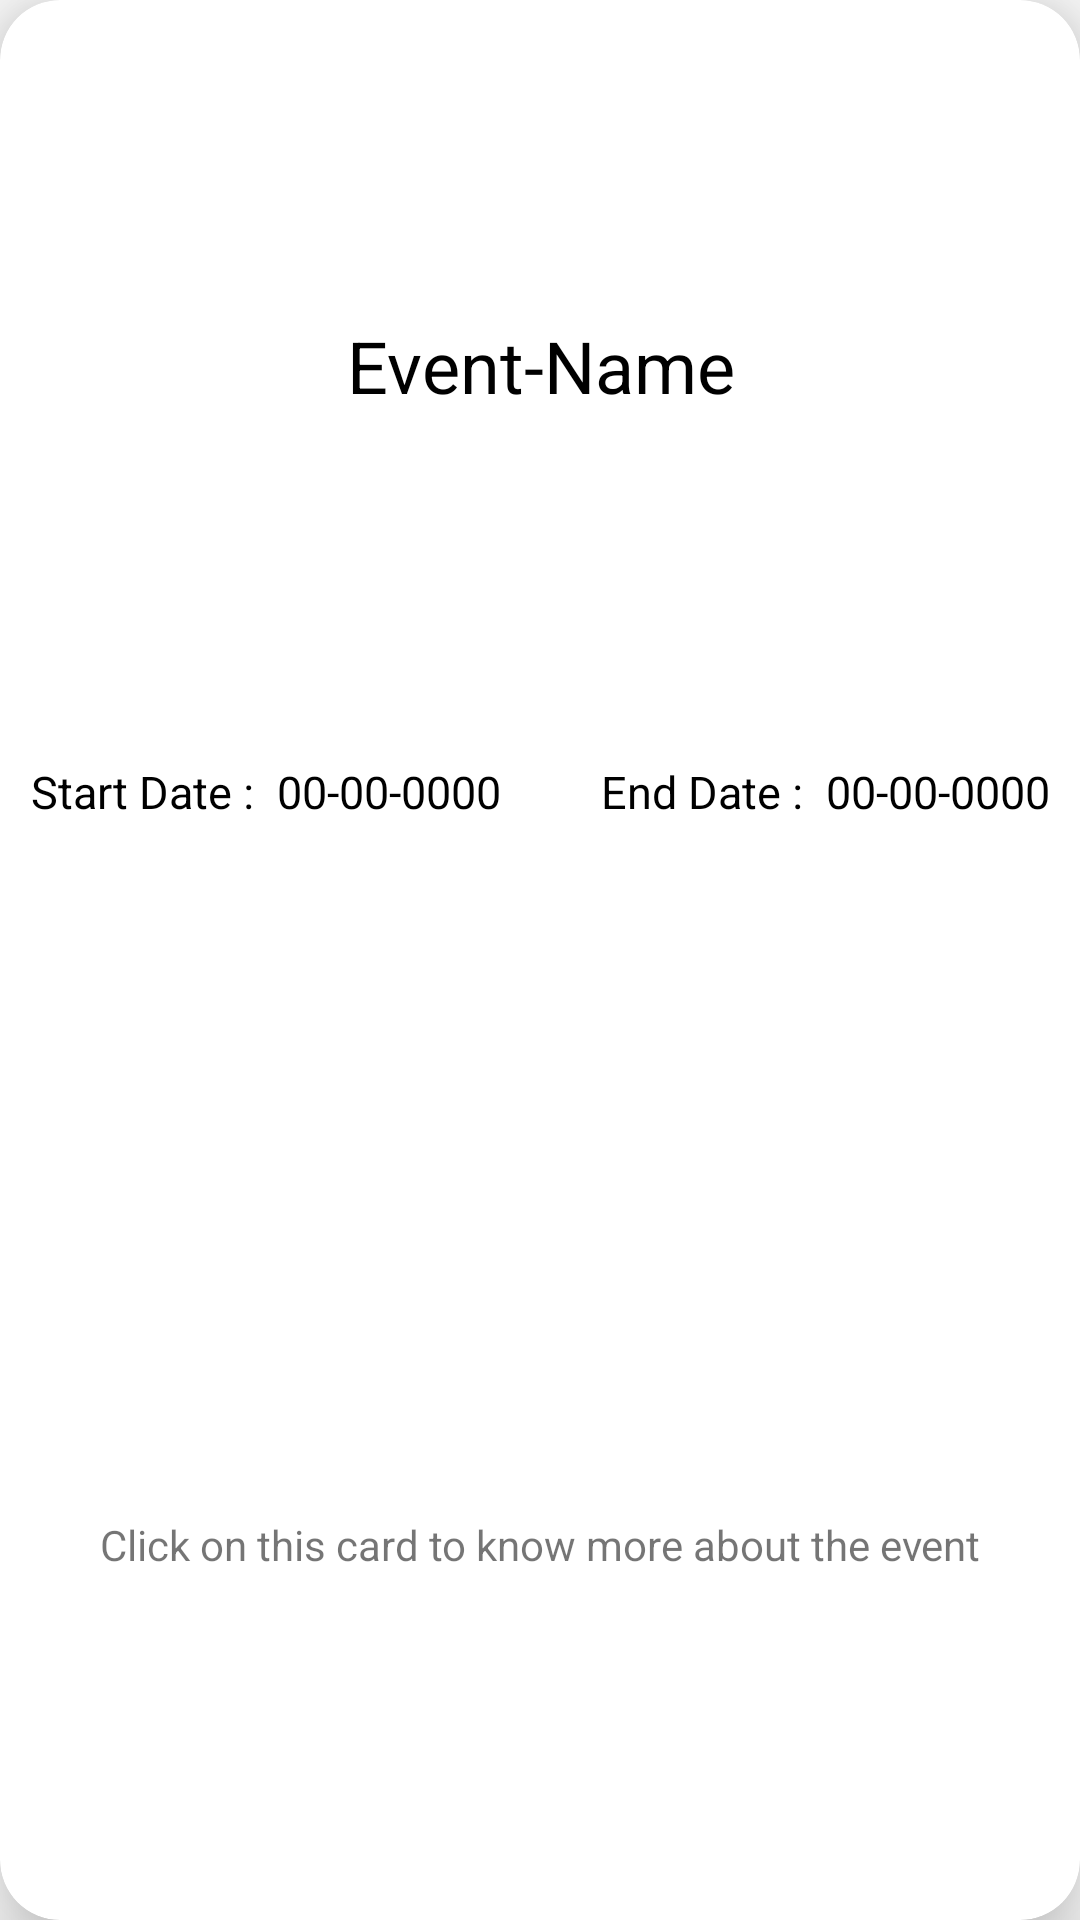

Write the Android layout XML for this screen, with the resource values it uses.
<!-- AndroidManifest.xml: application theme AppTheme -->
<!-- res/layout/recycler_event_list_items.xml -->
<?xml version="1.0" encoding="utf-8"?>
<androidx.cardview.widget.CardView
    xmlns:android="http://schemas.android.com/apk/res/android"
    xmlns:app="http://schemas.android.com/apk/res-auto"
    xmlns:tools="http://schemas.android.com/tools"
    android:layout_width="match_parent"
    android:layout_height="wrap_content"
    android:layout_marginVertical="20dp"
    android:layout_marginHorizontal="20dp"
    app:cardCornerRadius="20dp"
    app:cardPreventCornerOverlap="true"
    app:cardElevation="15dp"
    app:cardMaxElevation="10dp">

    <androidx.constraintlayout.widget.ConstraintLayout
        android:layout_width="match_parent"
        android:layout_height="match_parent">

        <TextView
            android:id="@+id/tv_recycler_event_list_event_name"
            android:layout_width="0dp"
            android:layout_height="wrap_content"
            android:layout_marginTop="20dp"
            android:text="Event-Name"
            android:textAlignment="center"
            android:textColor="@color/black"
            android:textSize="24sp"
            app:layout_constraintBottom_toTopOf="@+id/tv_recycler_event_list_event_start_date"
            app:layout_constraintEnd_toEndOf="parent"
            app:layout_constraintStart_toStartOf="parent"
            app:layout_constraintTop_toTopOf="parent"
            app:layout_constraintVertical_chainStyle="spread" />

        <TextView
            android:id="@+id/tv_recycler_event_list_event_start_date"
            android:layout_width="wrap_content"
            android:layout_height="wrap_content"
            android:layout_marginStart="10dp"
            android:layout_marginTop="30dp"
            android:text="Start Date : "
            android:textAlignment="textEnd"
            android:textColor="@color/black"
            android:textSize="15sp"
            app:layout_constraintBottom_toTopOf="@+id/iv_recycler_event_list_event_image"
            app:layout_constraintStart_toStartOf="parent"
            app:layout_constraintTop_toBottomOf="@+id/tv_recycler_event_list_event_name" />

        <TextView
            android:id="@+id/tv_recycler_event_list_event_start_date_value"
            android:layout_width="wrap_content"
            android:layout_height="wrap_content"
            android:layout_marginStart="4dp"
            android:text="00-00-0000"
            android:textAlignment="textEnd"
            android:textColor="@color/black"
            android:textSize="15sp"
            app:layout_constraintBottom_toBottomOf="@+id/tv_recycler_event_list_event_start_date"
            app:layout_constraintStart_toEndOf="@+id/tv_recycler_event_list_event_start_date"
            app:layout_constraintTop_toTopOf="@+id/tv_recycler_event_list_event_start_date"
            app:layout_constraintVertical_bias="0.0" />

        <TextView
            android:id="@+id/tv_recycler_event_list_event_end_date"
            android:layout_width="wrap_content"
            android:layout_height="wrap_content"
            android:layout_marginEnd="4dp"
            android:text="End Date : "
            android:textAlignment="textEnd"
            android:textColor="@color/black"
            android:textSize="15sp"
            app:layout_constraintBottom_toBottomOf="@+id/tv_recycler_event_list_event_end_date_value"
            app:layout_constraintEnd_toStartOf="@+id/tv_recycler_event_list_event_end_date_value"
            app:layout_constraintTop_toTopOf="@+id/tv_recycler_event_list_event_end_date_value"
            app:layout_constraintVertical_bias="0.0" />

        <TextView
            android:id="@+id/tv_recycler_event_list_event_end_date_value"
            android:layout_width="wrap_content"
            android:layout_height="wrap_content"
            android:layout_marginEnd="10dp"
            android:text="00-00-0000"
            android:textAlignment="textEnd"
            android:textColor="@color/black"
            android:textSize="15sp"
            app:layout_constraintBottom_toBottomOf="@+id/tv_recycler_event_list_event_start_date"
            app:layout_constraintEnd_toEndOf="parent"
            app:layout_constraintTop_toTopOf="@+id/tv_recycler_event_list_event_start_date" />

        <ImageView
            android:id="@+id/iv_recycler_event_list_event_image"
            android:layout_width="0dp"
            android:layout_height="wrap_content"
            android:layout_marginHorizontal="30dp"
            android:layout_marginTop="30dp"
            android:adjustViewBounds="true"
            app:layout_constraintBottom_toTopOf="@+id/tv_recycler_event_list_event_message"
            app:layout_constraintEnd_toEndOf="parent"
            app:layout_constraintStart_toStartOf="parent"
            app:layout_constraintTop_toBottomOf="@+id/tv_recycler_event_list_event_start_date"
            tools:srcCompat="@tools:sample/avatars[1]" />

        <TextView
            android:id="@+id/tv_recycler_event_list_event_message"
            android:layout_width="wrap_content"
            android:layout_height="wrap_content"
            android:layout_marginTop="30dp"
            android:layout_marginBottom="30dp"
            android:text="Click on this card to know more about the event"
            app:layout_constraintBottom_toBottomOf="parent"
            app:layout_constraintEnd_toEndOf="parent"
            app:layout_constraintStart_toStartOf="parent"
            app:layout_constraintTop_toBottomOf="@+id/iv_recycler_event_list_event_image" />
    </androidx.constraintlayout.widget.ConstraintLayout>
</androidx.cardview.widget.CardView>
<!-- resources referenced by this layout -->
<resources>
  <style name="AppTheme" parent="Theme.AppCompat.Light.DarkActionBar">
          <item name="colorPrimary">#23D03E</item>
      </style>
  <!-- not gathered from this repository: default colours our renderer supplied (Android Studio template values) -->
  <color name="black">#FF000000</color>
</resources>
